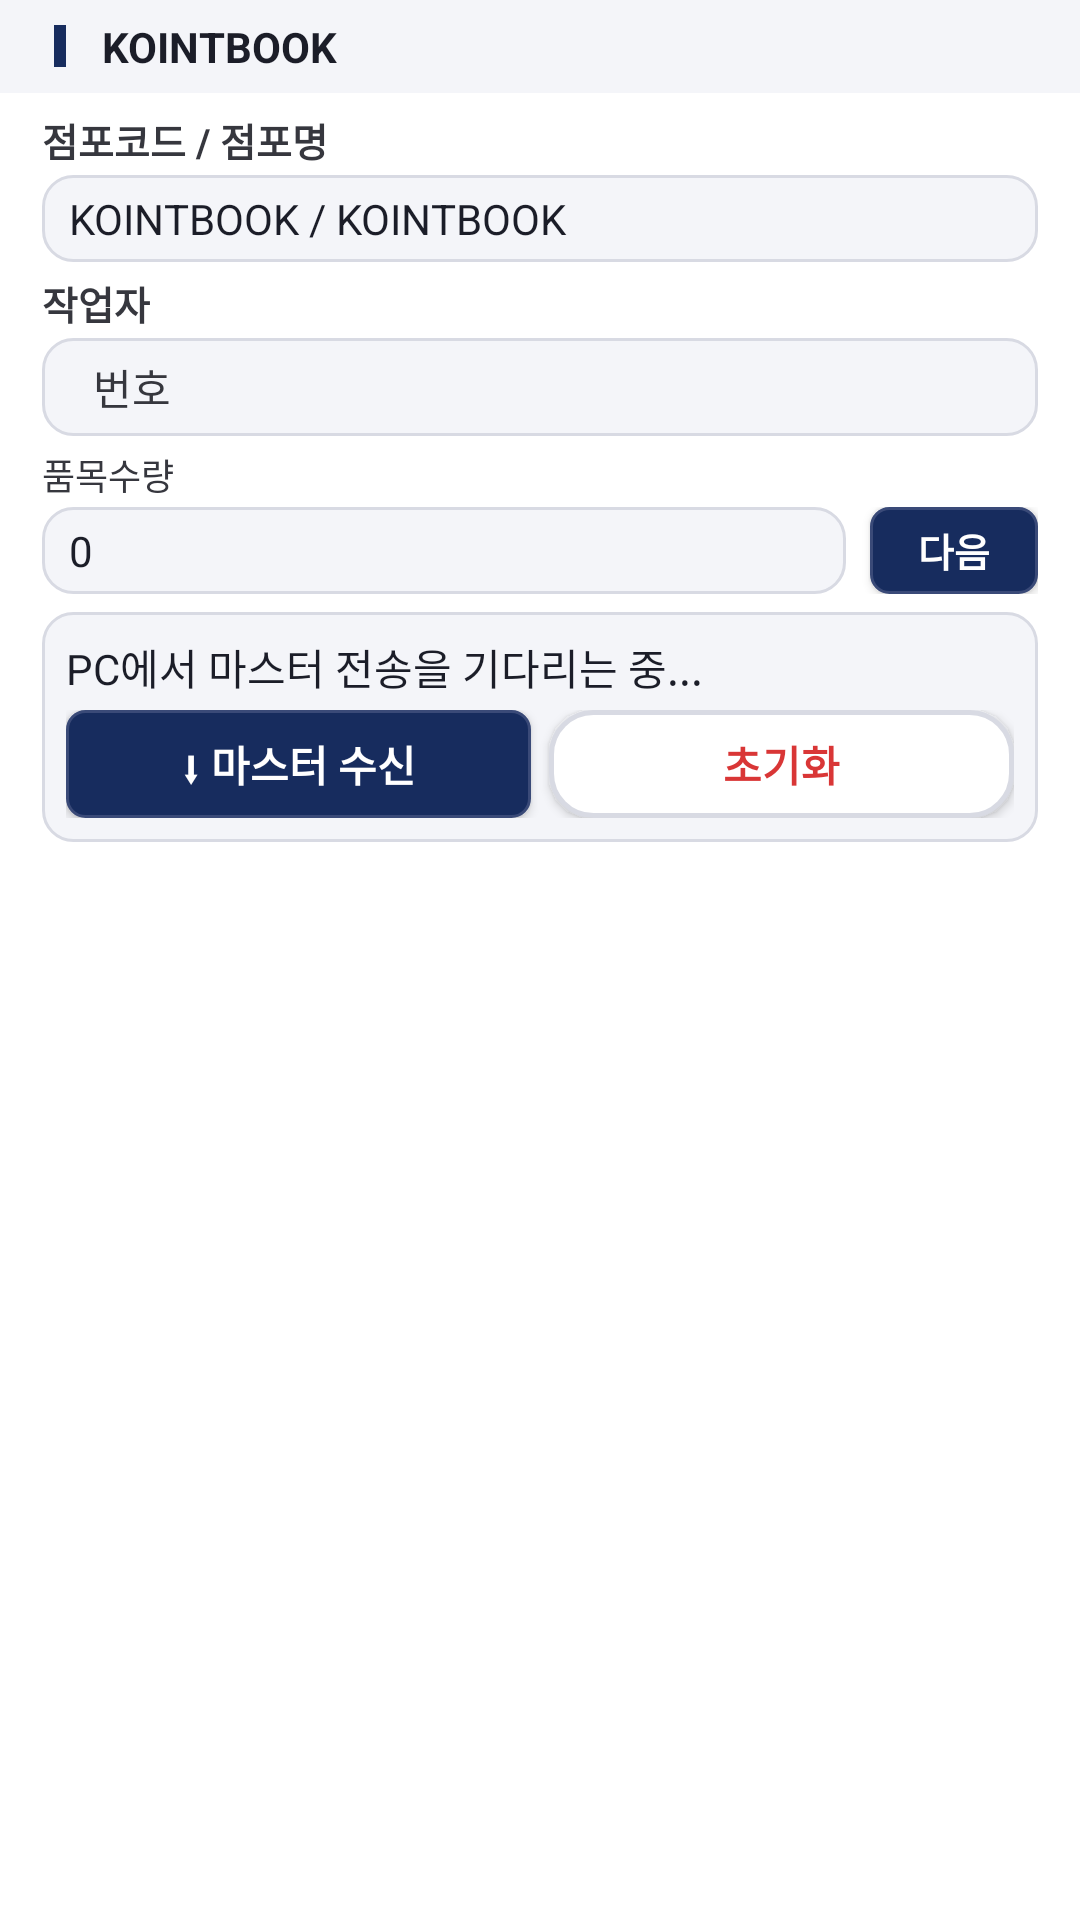

Write the Android layout XML for this screen, with the resource values it uses.
<!-- AndroidManifest.xml: application theme Theme.UsbBridge -->
<!-- res/layout/activity_work_prep.xml -->
<?xml version="1.0" encoding="utf-8"?>
<LinearLayout xmlns:android="http://schemas.android.com/apk/res/android"
    android:layout_width="match_parent"
    android:layout_height="match_parent"
    android:orientation="vertical"
    android:background="@color/bg_main">

    <include layout="@layout/title_bar" />

    
    <ScrollView
        android:layout_width="match_parent"
        android:layout_height="0dp"
        android:layout_weight="1"
        android:fillViewport="true"
        android:scrollbars="vertical">

        <LinearLayout
            android:layout_width="match_parent"
            android:layout_height="match_parent"
            android:orientation="vertical"
            android:paddingStart="14dp"
            android:paddingEnd="14dp"
            android:paddingTop="6dp"
            android:paddingBottom="6dp">

            
            <TextView android:layout_width="wrap_content" android:layout_height="wrap_content"
                android:text="점포코드 / 점포명" android:textSize="13sp" android:textStyle="bold" android:textColor="@color/text_secondary"
                android:layout_marginBottom="2dp" />
            <TextView
                android:id="@+id/tvStore"
                android:layout_width="match_parent"
                android:layout_height="wrap_content"
                android:background="@drawable/edit_classic"
                android:paddingStart="9dp"
                android:paddingEnd="9dp"
                android:paddingTop="5dp"
                android:paddingBottom="5dp"
                android:textSize="14sp"
                android:textColor="@color/text_primary"
                android:layout_marginBottom="4dp"
                android:text="KOINTBOOK / KOINTBOOK" />

            
            <TextView android:layout_width="wrap_content" android:layout_height="wrap_content"
                android:text="작업자" android:textSize="13sp" android:textStyle="bold" android:textColor="@color/text_secondary"
                android:layout_marginBottom="2dp" />
            <LinearLayout
                android:layout_width="match_parent"
                android:layout_height="wrap_content"
                android:orientation="horizontal"
                android:background="@drawable/edit_classic"
                android:paddingStart="9dp"
                android:paddingEnd="9dp"
                android:paddingTop="2dp"
                android:paddingBottom="2dp"
                android:layout_marginBottom="4dp">

                <EditText
                    android:id="@+id/etWorkerCode"
                    android:layout_width="76dp"
                    android:layout_height="wrap_content"
                    android:background="@drawable/edit_inline_focus"
                    android:paddingStart="8dp"
                    android:paddingEnd="8dp"
                    android:paddingTop="4dp"
                    android:paddingBottom="4dp"
                    android:hint="번호"
                    android:textColorHint="@color/text_secondary"
                    android:inputType="number"
                    android:textColor="@color/text_primary"
                    android:textSize="14sp" />

                <TextView
                    android:id="@+id/tvWorkerName"
                    android:layout_width="0dp"
                    android:layout_height="wrap_content"
                    android:layout_weight="1"
                    android:gravity="center_vertical"
                    android:paddingStart="8dp"
                    android:textSize="14sp"
                    android:textStyle="bold"
                    android:textColor="@color/accent" />
            </LinearLayout>

            
            <TextView android:layout_width="wrap_content" android:layout_height="wrap_content"
                android:text="품목수량" android:textSize="12sp" android:textColor="@color/text_secondary"
                android:layout_marginBottom="2dp" />
            <LinearLayout
                android:layout_width="match_parent"
                android:layout_height="wrap_content"
                android:orientation="horizontal"
                android:gravity="center_vertical"
                android:layout_marginBottom="6dp">

                <TextView
                    android:id="@+id/tvItemCount"
                    android:layout_width="0dp"
                    android:layout_weight="1"
                    android:layout_height="wrap_content"
                    android:background="@drawable/edit_classic"
                    android:paddingStart="9dp"
                    android:paddingEnd="9dp"
                    android:paddingTop="5dp"
                    android:paddingBottom="5dp"
                    android:textSize="14sp"
                    android:textColor="@color/text_primary"
                    android:text="0" />

                <androidx.appcompat.widget.AppCompatButton
                    android:id="@+id/btnGoToMenu"
                    android:layout_width="wrap_content"
                    android:layout_height="match_parent"
                    android:layout_marginStart="8dp"
                    android:minWidth="0dp"
                    android:minHeight="0dp"
                    android:background="@drawable/button_classic"
                    android:elevation="2dp"
                    android:textColor="#FFFFFF"
                    android:text="다음"
                    android:textSize="13sp"
                    android:textStyle="bold"
                    android:paddingStart="16dp"
                    android:paddingEnd="16dp" />
            </LinearLayout>

            
            <LinearLayout
                android:layout_width="match_parent"
                android:layout_height="wrap_content"
                android:orientation="vertical"
                android:background="@drawable/edit_classic"
                android:padding="8dp"
                android:layout_marginBottom="4dp">

                
                <TextView
                    android:id="@+id/tvMasterReceiveStatus"
                    android:layout_width="match_parent"
                    android:layout_height="wrap_content"
                    android:textSize="14sp"
                    android:textColor="@color/text_primary"
                    android:layout_marginBottom="4dp"
                    android:text="PC에서 마스터 전송을 기다리는 중..." />

                <LinearLayout
                    android:layout_width="match_parent"
                    android:layout_height="wrap_content"
                    android:orientation="horizontal">

                    
                    <androidx.appcompat.widget.AppCompatButton
                        android:id="@+id/btnMasterReceive"
                        android:layout_width="0dp"
                        android:layout_weight="1"
                        android:layout_height="36dp"
                        android:background="@drawable/button_classic"
                        android:elevation="2dp"
                        android:textColor="#FFFFFF"
                        android:text="⬇ 마스터 수신"
                        android:textSize="14sp"
                        android:textStyle="bold"
                        android:layout_marginEnd="6dp" />

                    <androidx.appcompat.widget.AppCompatButton
                        android:id="@+id/btnMasterReset"
                        android:layout_width="0dp"
                        android:layout_weight="1"
                        android:layout_height="36dp"
                        android:background="@drawable/button_secondary"
                        android:textColor="@color/danger_red"
                        android:text="초기화"
                        android:textSize="14sp"
                        android:textStyle="bold" />
                </LinearLayout>
            </LinearLayout>

        </LinearLayout>
    </ScrollView>

</LinearLayout>
<!-- res/layout/title_bar.xml (included above) -->
<?xml version="1.0" encoding="utf-8"?>
<LinearLayout xmlns:android="http://schemas.android.com/apk/res/android"
    android:layout_width="match_parent"
    android:layout_height="31dp"
    android:orientation="horizontal"
    android:background="@color/bg_surface"
    android:gravity="center_vertical"
    android:paddingStart="18dp"
    android:paddingEnd="18dp">

    <View
        android:layout_width="4dp"
        android:layout_height="14dp"
        android:background="@color/accent" />

    <TextView
        android:id="@+id/tvTitleBarText"
        android:layout_width="0dp"
        android:layout_height="wrap_content"
        android:layout_weight="1"
        android:layout_marginStart="12dp"
        android:text="KOINTBOOK"
        android:textColor="@color/text_primary"
        android:textSize="14sp"
        android:textStyle="bold" />
</LinearLayout>
<!-- resources referenced by this layout -->
<resources>
  <color name="accent">#172C5E</color>
  <color name="bg_main">#FFFFFF</color>
  <color name="bg_surface">#F4F5F9</color>
  <color name="danger_red">#D93636</color>
  <color name="text_primary">#1B1D28</color>
  <color name="text_secondary">#36373E</color>
  <!-- drawable button_secondary (drawable) -->
  <?xml version="1.0" encoding="utf-8"?>
  <selector xmlns:android="http://schemas.android.com/apk/res/android">
      <item android:state_pressed="true">
          <shape>
              <solid android:color="@color/bg_surface_alt" />
              <stroke android:width="1.5dp" android:color="@color/accent" />
              <corners android:radius="14dp" />
          </shape>
      </item>
      <item android:state_focused="true">
          <shape>
              <solid android:color="@color/bg_main" />
              <stroke android:width="3dp" android:color="@color/focus_green" />
              <corners android:radius="14dp" />
          </shape>
      </item>
      <item>
          <shape>
              <solid android:color="@color/bg_main" />
              <stroke android:width="1.5dp" android:color="@color/border_subtle" />
              <corners android:radius="14dp" />
          </shape>
      </item>
  </selector>
  <!-- drawable edit_classic (drawable) -->
  <?xml version="1.0" encoding="utf-8"?>
  <selector xmlns:android="http://schemas.android.com/apk/res/android">
      <item android:state_focused="true">
          <shape>
              <solid android:color="@color/bg_surface" />
              <stroke android:width="3dp" android:color="@color/focus_green" />
              <corners android:radius="10dp" />
          </shape>
      </item>
      <item>
          <shape>
              <solid android:color="@color/bg_surface" />
              <stroke android:width="1dp" android:color="@color/border_subtle" />
              <corners android:radius="10dp" />
          </shape>
      </item>
  </selector>
  <!-- drawable edit_inline_focus (drawable) -->
  <?xml version="1.0" encoding="utf-8"?>
  <selector xmlns:android="http://schemas.android.com/apk/res/android">
      <item android:state_focused="true">
          <shape>
              <solid android:color="@android:color/transparent" />
              <stroke android:width="3dp" android:color="@color/focus_green" />
              <corners android:radius="6dp" />
          </shape>
      </item>
      <item>
          <shape>
              <solid android:color="@android:color/transparent" />
          </shape>
      </item>
  </selector>
  <style name="Theme.UsbBridge" parent="Theme.MaterialComponents.Light.NoActionBar">
          <item name="android:windowBackground">@color/bg_main</item>
          <item name="colorPrimary">@color/accent</item>
          <item name="colorPrimaryDark">@color/accent_pressed</item>
          <item name="colorAccent">@color/accent</item>
          <item name="colorSurface">@color/bg_surface</item>
          <item name="colorOnSurface">@color/text_primary</item>
          <item name="android:textColorPrimary">@color/text_primary</item>
          <item name="android:textColorSecondary">@color/text_secondary</item>
          <item name="android:textColorHint">@color/text_secondary</item>
          <item name="android:editTextColor">@color/text_primary</item>
          <item name="colorControlNormal">@color/text_secondary</item>
          <item name="colorControlActivated">@color/accent</item>
      </style>
  <color name="button_border">#D8DAE3</color>
  <color name="accent_pressed">#10204A</color>
  <color name="accent_button_border">#3A4A78</color>
  <color name="focus_green">#0B7A34</color>
  <color name="bg_surface_alt">#E9EBF2</color>
  <color name="border_subtle">#D8DAE3</color>
</resources>
